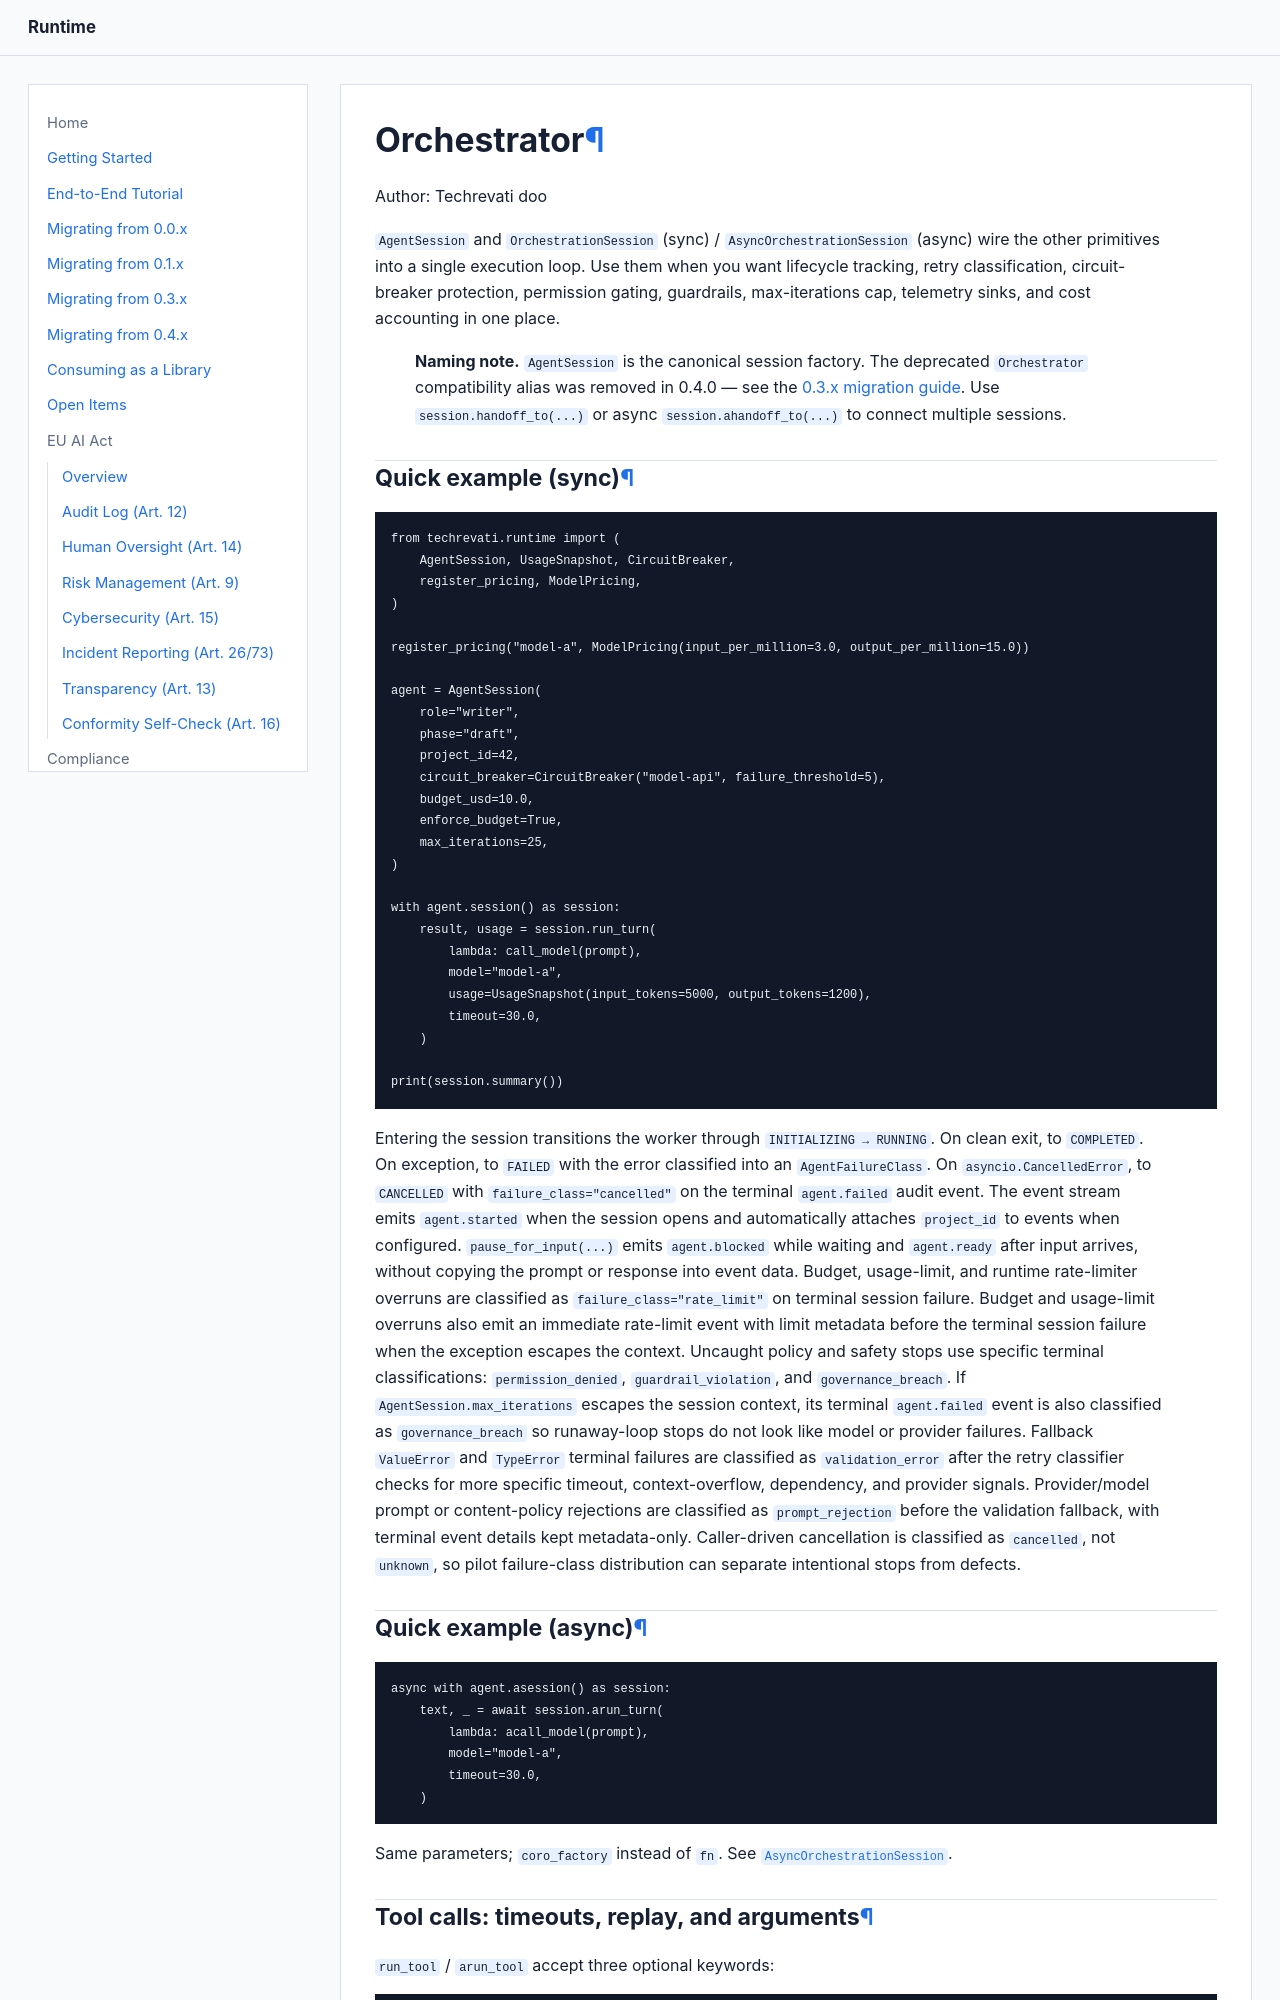

repository: Techrevati/runtime · page: patterns/orchestrator/index.html · generator: mkdocs

# Orchestrator

Author: Techrevati doo

`AgentSession` and `OrchestrationSession` (sync) /
`AsyncOrchestrationSession` (async) wire the other primitives into a
single execution loop. Use them when you want lifecycle tracking,
retry classification, circuit-breaker protection, permission gating,
guardrails, max-iterations cap, telemetry sinks, and cost accounting in
one place.

> **Naming note.** `AgentSession` is the canonical session factory. The
> deprecated `Orchestrator` compatibility alias was removed in 0.4.0 — see the
> [0.3.x migration guide](../migrating-from-0.3.x.md). Use `session.handoff_to(...)`
> or async `session.ahandoff_to(...)` to connect multiple sessions.

## Quick example (sync)

```python
from techrevati.runtime import (
    AgentSession, UsageSnapshot, CircuitBreaker,
    register_pricing, ModelPricing,
)

register_pricing("model-a", ModelPricing(input_per_million=3.0, output_per_million=15.0))

agent = AgentSession(
    role="writer",
    phase="draft",
    project_id=42,
    circuit_breaker=CircuitBreaker("model-api", failure_threshold=5),
    budget_usd=10.0,
    enforce_budget=True,
    max_iterations=25,
)

with agent.session() as session:
    result, usage = session.run_turn(
        lambda: call_model(prompt),
        model="model-a",
        usage=UsageSnapshot(input_tokens=5000, output_tokens=1200),
        timeout=30.0,
    )

print(session.summary())
```

Entering the session transitions the worker through
`INITIALIZING → RUNNING`. On clean exit, to `COMPLETED`. On exception,
to `FAILED` with the error classified into an `AgentFailureClass`.
On `asyncio.CancelledError`, to `CANCELLED` with
`failure_class="cancelled"` on the terminal `agent.failed` audit event.
The event stream emits `agent.started` when the session opens and
automatically attaches `project_id` to events when configured.
`pause_for_input(...)` emits `agent.blocked` while waiting and
`agent.ready` after input arrives, without copying the prompt or
response into event data.
Budget, usage-limit, and runtime rate-limiter overruns are classified as
`failure_class="rate_limit"` on terminal session failure. Budget and
usage-limit overruns also emit an immediate rate-limit event with limit
metadata before the terminal session failure when the exception escapes the
context.
Uncaught policy and safety stops use specific terminal classifications:
`permission_denied`, `guardrail_violation`, and `governance_breach`.
If `AgentSession.max_iterations` escapes the session context, its terminal
`agent.failed` event is also classified as `governance_breach` so runaway-loop
stops do not look like model or provider failures.
Fallback `ValueError` and `TypeError` terminal failures are classified as
`validation_error` after the retry classifier checks for more specific timeout,
context-overflow, dependency, and provider signals.
Provider/model prompt or content-policy rejections are classified as
`prompt_rejection` before the validation fallback, with terminal event details
kept metadata-only.
Caller-driven cancellation is classified as `cancelled`, not `unknown`, so
pilot failure-class distribution can separate intentional stops from defects.

## Quick example (async)

```python
async with agent.asession() as session:
    text, _ = await session.arun_turn(
        lambda: acall_model(prompt),
        model="model-a",
        timeout=30.0,
    )
```

Same parameters; `coro_factory` instead of `fn`. See
[`AsyncOrchestrationSession`](../api/orchestrator.md).
